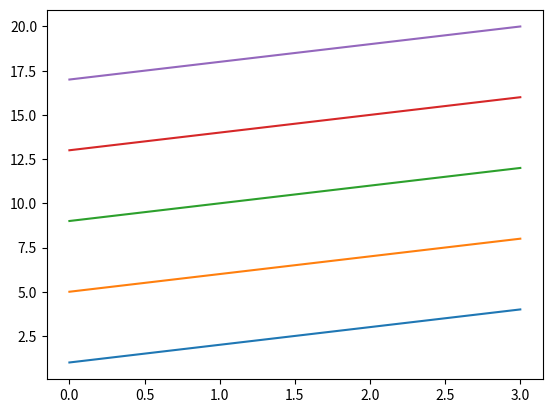

This chart was generated by the following Python code:
from matplotlib import pyplot as plt
import numpy as np

# xs = [1, 2, 3, 4, 5]
# ys = [2, 4, 6, 8, 10]

# plt.plot(xs, ys)
# plt.show()

# negative values
# xs = [1, 2, 3, 4, 5]
# ys = [3, -1, 4, 0, 6]
# plt.plot(xs, ys)
# plt.show()

# green dots over line
# plt.plot([2, 4, 6, 8, 10], "g-o")
# plt.show()

# Plot Multiple Graphs in the Same Window
# xs = [0, 1, 2, 3, 4]
# y1 = [1, 2, 3, 4, 5]
# y2 = [1, 2, 4, 8, 16]
# # plt.plot(xs, y1, xs, y2)
# # If you want to control the style of each graph
# plt.plot(xs, y1, "g-o", xs, y2, "b-^")
# plt.show()

# 2 dimensional arrays
data = np.arange(1, 21).reshape(5, 4)
print(data)
# data now contains the following array:
# [[ 1  2  3  4]
#  [ 5  6  7  8]
#  [ 9 10 11 12]
#  [13 14 15 16]
#  [17 18 19 20]]

# plt.plot(data)  # each column is a line
plt.plot(data.transpose())  # each row is a line
plt.show()
